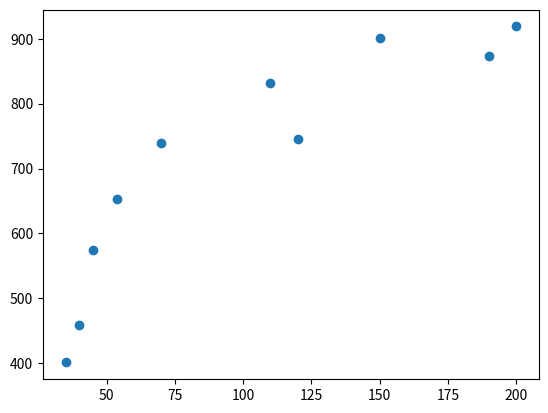

Generate this figure with matplotlib:
from scipy import stats
import numpy as np
import matplotlib.pyplot as plt
import pandas as pd

print('Даны значения величины заработной платы заемщиков банка (zp) и значения их поведенческого кредитного скоринга (ks):')
print('zp = [35, 45, 190, 200, 40, 70, 54, 150, 120, 110]')
print('ks = [401, 574, 874, 919, 459, 739, 653, 902, 746, 832]')
print('Найдите ковариацию этих двух величин с помощью элементарных действий, а затем с помощью функции cov из numpy')
print('Полученные значения должны быть равны.')
print('Найдите коэффициент корреляции Пирсона с помощью ковариации и среднеквадратичных отклонений двух признаков, а затем с использованием функций из библиотек numpy и pandas.')
print()
zp = np.array([35, 45, 190, 200, 40, 70, 54, 150, 120, 110])
ks = np.array([401, 574, 874, 919, 459, 739, 653, 902, 746, 832])

plt.scatter(zp,ks)
plt.show()

cov_r = (zp * ks).mean() - zp.mean() * ks.mean()
cov = np.cov(zp, ks, ddof=0)

print(f'Ковариация рассчитанная вручную: {round(cov_r,2)}')
print(f'Ковариация рассчитанная при помощи numpy: {round(cov[0][1],2)}')

coef_p = np.cov(zp, ks, ddof=1)[0, 1] / (zp.std(ddof=1) * ks.std(ddof=1))

print(f'Несмещенное стандартное октлонение zp: {round(zp.std(ddof=1),2)}')
print(f'Несмещенное стандартное октлонение ks: {round(ks.std(ddof=1),2)}')
print(f'Коэффициент корреляции Пирсона рассчитанный вручную: {round(coef_p,2)}')
print(f'Коэффициент корреляции Пирсона рассчитанный при помощи numpy: {round(np.corrcoef(zp,ks)[0,1],2)}')
print(f'Коэффициент корреляции Пирсона рассчитанный при помощи pandas: {round(pd.DataFrame([zp,ks]).T.corr()[0][1],2)}')

print()
print('Измерены значения IQ выборки студентов,')
print('обучающихся в местных технических вузах:')
print('131, 125, 115, 122, 131, 115, 107, 99, 125, 111')
print('Известно, что в генеральной совокупности IQ распределен нормально.')
print('Найдите доверительный интервал для математического ожидания с надежностью 0.95')
print()
x = np.array([131, 125, 115, 122, 131, 115, 107, 99, 125, 111])
t = stats.t.ppf(1 - 0.05 / 2, x.size - 1)

print(f'Выборочное среднее: {round(x.mean(), 2)}')
print(f'Несмещенное стандартное октлонение: {round(x.std(ddof=1) ,2)}')
print(f'Коэффициент стьюдента: {round(t, 2)}')

interval_r = (x.mean() - t * x.std(ddof=1) / x.size**0.5, x.mean() + t * x.std(ddof=1) / x.size**0.5)
interval_t = stats.t.interval(confidence=0.95, df=x.size - 1, loc=x.mean(), scale=stats.sem(x))

print(f'Доверительный интервал рассчитанный вручную: {np.array(interval_r).round(2)}')
print(f'Доверительный интервал рассчитанный при помощи stats: {np.array(interval_t).round(2)}')

print()
print('Известно, что рост футболистов в сборной распределен нормально с дисперсией генеральной совокупности,')
print('равной 25 кв.см. Объем выборки равен 27, среднее выборочное составляет 174.2')
print('Найдите доверительный интервал для математического ожидания с надежностью 0.95')
print()

print(f"Коэффициент z: {round(stats.norm.ppf(1 - 0.05 / 2), 2)}")

interval_r = (174.2 - stats.norm.ppf(1 - 0.05 / 2) * (25 / 27)**0.5, 174.2 + stats.norm.ppf(1 - 0.05 / 2) * (25 / 27)**0.5)
interval_z = stats.norm.interval(0.95, loc=174.2, scale=(25 / 27)**0.5)

print(f'Доверительный интервал рассчитанный вручную: {np.array(interval_r).round(2)}')
print(f'Доверительный интервал рассчитанный при помощи stats: {np.array(interval_z).round(2)}')
